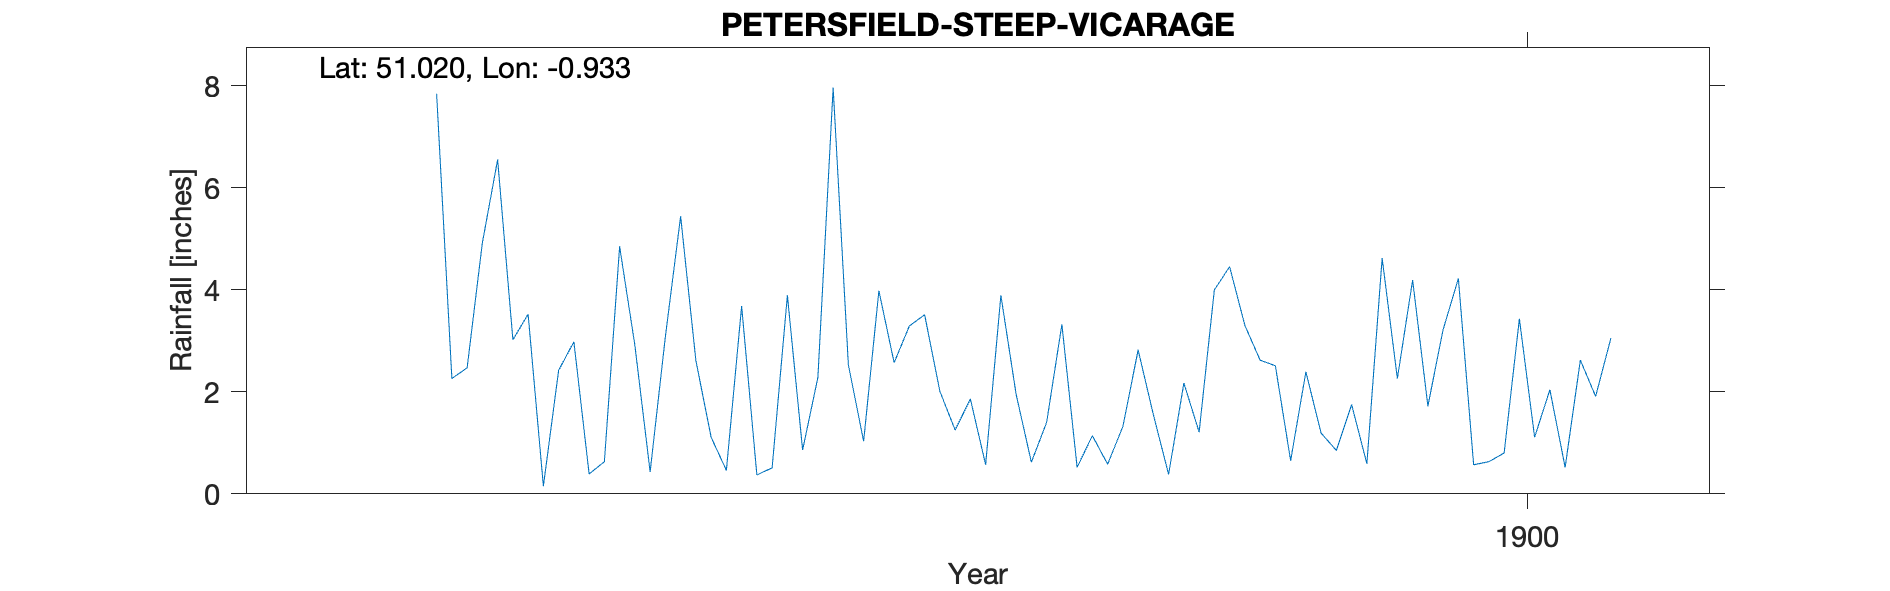

Values plotted in this chart, from the file beside it:
PETERSFIELD-STEEP-VICARAGE, , , , , , , , , , , , , , , , , , , , 
Grid ref, SU749251, Long, -0.9335, Lat, 51.02, Elevation, 250, ft, , , , , , , , , , , , 
Station no, RR8943, , , , , , , , , , , , , , , , , , , 
, 1890, 1891, 1892, 1893, 1894, 1895, 1896, 1897, 1898, 1899, 1900, 1901, 1902, 1903, 1904, 1905, 1906, 1907, 1908, 1909
January, , , , , , 3.52, 1.11, 2.57, 0.52, 2.62, 3.22, , , , , , , , , 
February, , , , , , 0.15, 0.46, 3.29, 1.14, 2.51, 4.22, , , , , , , , , 
March, , , , , , 2.42, 3.68, 3.51, 0.58, 0.65, 0.57, , , , , , , , , 
April, , , , , , 2.98, 0.37, 2.01, 1.32, 2.39, 0.63, , , , , , , , , 
May, , , , , , 0.39, 0.51, 1.25, 2.82, 1.19, 0.8, , , , , , , , , 
June, , , , , , 0.63, 3.89, 1.86, 1.55, 0.85, 3.43, , , , , , , , , 
July, , , , , 7.84, 4.85, 0.86, 0.57, 0.38, 1.75, 1.11, , , , , , , , , 
August, , , , , 2.26, 2.91, 2.28, 3.89, 2.17, 0.59, 2.04, , , , , , , , , 
September, , , , , 2.47, 0.43, 7.96, 1.95, 1.21, 4.62, 0.52, , , , , , , , , 
October, , , , , 4.92, 3.08, 2.53, 0.62, 4, 2.26, 2.62, , , , , , , , , 
November, , , , , 6.55, 5.44, 1.03, 1.4, 4.45, 4.19, 1.91, , , , , , , , , 
December, , , , , 3.02, 2.61, 3.98, 3.32, 3.3, 1.72, 3.05, , , , , , , , , 
Total, , , , , , 29.41, 28.66, 26.24, 23.44, 25.34, 24.12, , , , , , , , , 
Elevation values vary from 170 to 250ft …, , , , , , , , , , , , , , , , , , , , 
1900 Rainfall 4 or 5 inches too little O…, , , , , , , , , , , , , , , , , , , , 
Difference in value might also be due to…, , , , , , , , , , , , , , , , , , , , 
